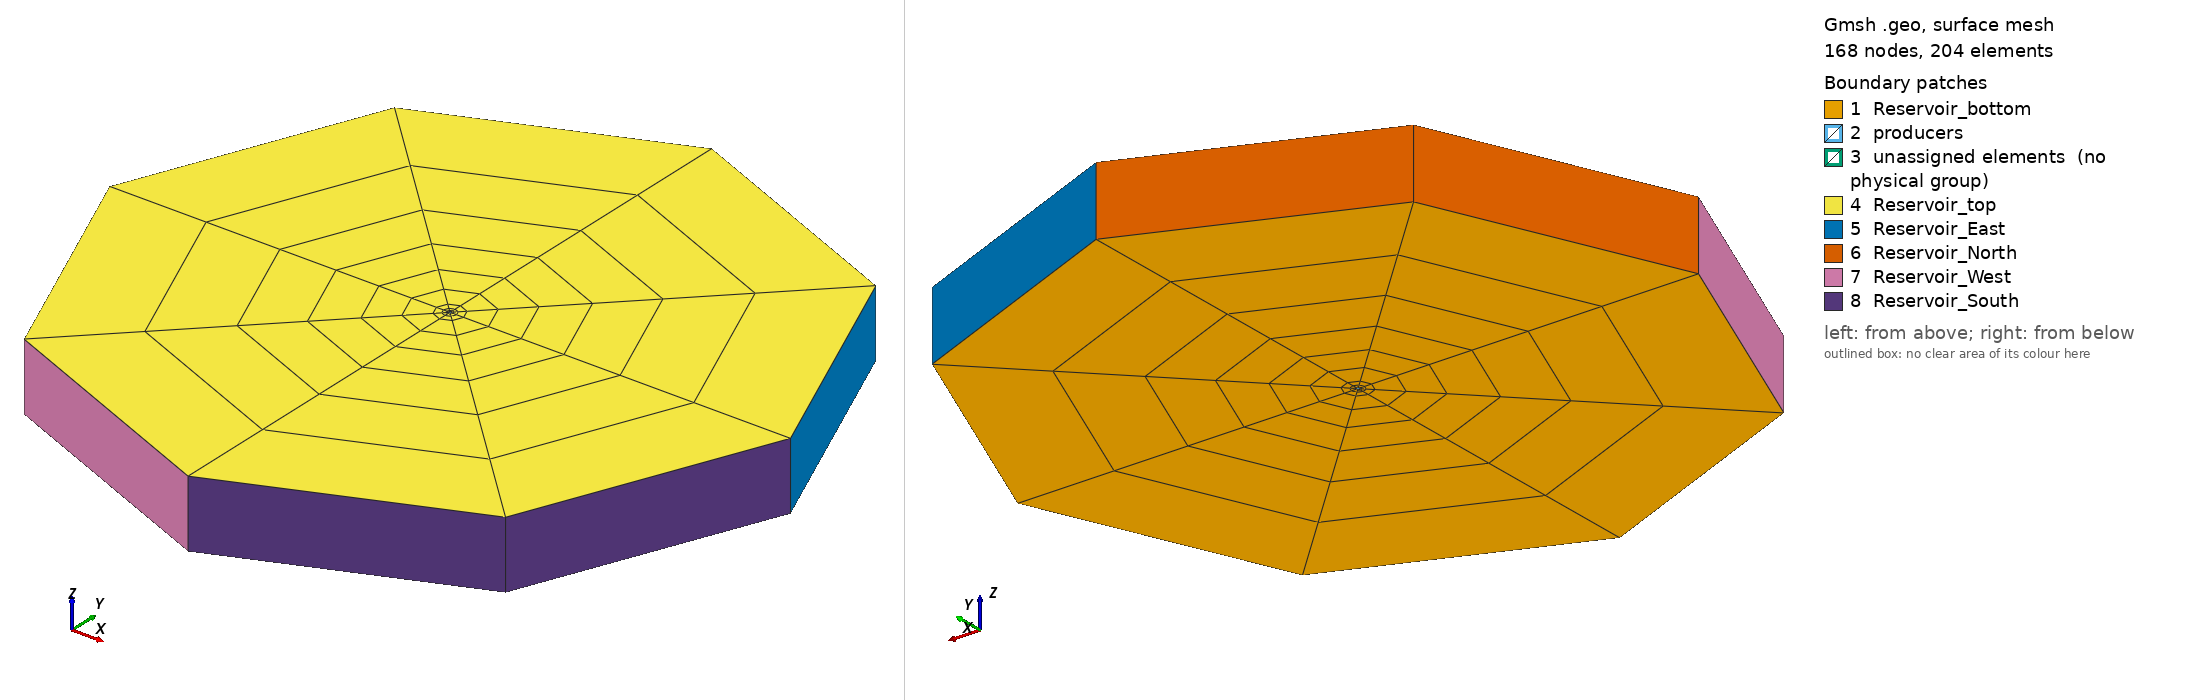

Gmsh geometry script, surface-meshed: 168 nodes, 204 surface elements. Boundary patches (legend numbers): 1 Reservoir_bottom, 2 producers, 3 unassigned elements (no physical group), 4 Reservoir_top, 5 Reservoir_East, 6 Reservoir_North, 7 Reservoir_West, 8 Reservoir_South. Left view from above one corner, right view from below the opposite corner. Legend entries are the model's physical surfaces; 'unassigned elements' are surfaces in no physical group. The drawing asked Gmsh for element sizes between 1% and 20% of the model's largest extent; the script's own settings can give other sizes.

=== reservoir_thiem.geo (drawn) ===
// ---- iMRS reservoir geometry Gmsh scritp ----
// Creates a mesh with an inner structured-quad region and 
// an outer unstructured triangle region
//
// Created 10/01/2016 by Omar Duran
// Labmec, State University of Campinas
// --------------------------------------------

Mesh.Algorithm3D = 6 ;

IsHexaQ = 1;
IsPrismQ = 1;

xSize = 20;
ySize = 20;
zSize = 10;
esize = 0.5;
deg = 2*Pi/360;
alpha = 90*deg; // angle between hor plane and well
beta = 0*deg; // angle between x and well
n_axial = 1;

r = 0.2; // wellbore radius
// parameters of the horizontal cross-section
e = Cos(alpha);
a = r/Sin(alpha);
b = a*Sqrt(1-e^2);
esize = r;

// creating ellipse inner
p1 = newp; Point(p1) = {a*Cos(beta),a*Sin(beta),0,esize}; // first point of the arc
p2 = newp; Point(p2) = {0,0,0,esize}; // center 
p3 = newp; Point(p3) = {a/2*Cos(beta),a/2*Sin(beta),0,esize}; // point in major axis
p4 = newp; Point(p4) = {b*Sin(beta),b*Cos(beta),0,esize}; // end point of the arc
p5 = newp; Point(p5) = {-a*Cos(beta),-a*Sin(beta),0,esize}; // first point of the arc
p6 = newp; Point(p6) = {-b*Sin(beta),-b*Cos(beta),0,esize}; // end point of the arc
l1 = newl; Ellipse(l1) = {p1,p2,p3,p4};
l2 = newl; Ellipse(l2) = {p4,p2,p3,p5};
l3 = newl; Ellipse(l3) = {p5,p2,p3,p6};
l4 = newl; Ellipse(l4) = {p6,p2,p3,p1};
ll1 = newll; Line Loop(ll1) = {-l4,-l3,-l2,-l1};

r = 2.0; // wellbore region radius
// parameters of the horizontal cross-section
e = Cos(alpha);
a = r/Sin(alpha);
b = a*Sqrt(1-e^2);
esize = 2.0*r;

// creating ellipse mid
mp1 = newp; Point(mp1) = {a*Cos(beta),a*Sin(beta),0,esize}; // first point of the arc
mp2 = newp; Point(mp2) = {0,0,0,esize}; // center 
mp3 = newp; Point(mp3) = {a/2*Cos(beta),a/2*Sin(beta),0,esize}; // point in major axis
mp4 = newp; Point(mp4) = {b*Sin(beta),b*Cos(beta),0,esize}; // end point of the arc
mp5 = newp; Point(mp5) = {-a*Cos(beta),-a*Sin(beta),0,esize}; // first point of the arc
mp6 = newp; Point(mp6) = {-b*Sin(beta),-b*Cos(beta),0,esize}; // end point of the arc
ml1 = newl; Ellipse(ml1) = {mp1,mp2,mp3,mp4};
ml2 = newl; Ellipse(ml2) = {mp4,mp2,mp3,mp5};
ml3 = newl; Ellipse(ml3) = {mp5,mp2,mp3,mp6};
ml4 = newl; Ellipse(ml4) = {mp6,mp2,mp3,mp1};
mll1 = newll; Line Loop(mll1) = {-ml4,-ml3,-ml2,-ml1};

r = 50.0; // reservoir radius
// parameters of the horizontal cross-section
e = Cos(alpha);
a = r/Sin(alpha);
b = a*Sqrt(1-e^2);
esize = r;

// creating ellipse outer
rp1 = newp; Point(rp1) = {a*Cos(beta),a*Sin(beta),0,esize}; // first point of the arc
rp2 = newp; Point(rp2) = {0,0,0,esize}; // center 
rp3 = newp; Point(rp3) = {a/2*Cos(beta),a/2*Sin(beta),0,esize}; // point in major axis
rp4 = newp; Point(rp4) = {b*Sin(beta),b*Cos(beta),0,esize}; // end point of the arc
rp5 = newp; Point(rp5) = {-a*Cos(beta),-a*Sin(beta),0,esize}; // first point of the arc
rp6 = newp; Point(rp6) = {-b*Sin(beta),-b*Cos(beta),0,esize}; // end point of the arc
rl1 = newl; Ellipse(rl1) = {rp1,rp2,rp3,rp4};
rl2 = newl; Ellipse(rl2) = {rp4,rp2,rp3,rp5};
rl3 = newl; Ellipse(rl3) = {rp5,rp2,rp3,rp6};
rl4 = newl; Ellipse(rl4) = {rp6,rp2,rp3,rp1};
rll1 = newll; Line Loop(rll1) = {-rl4,-rl3,-rl2,-rl1};


// wellbore connectors
wbl1 = newl; Line(wbl1) = {p1,mp1};
wbl2 = newl; Line(wbl2) = {p4,mp4};
wbl3 = newl; Line(wbl3) = {p5,mp5};
wbl4 = newl; Line(wbl4) = {p6,mp6};

radial[] = {wbl1,wbl2,wbl3,wbl4};
aximutal[] = {l1,l2,l3,l4,ml1,ml2,ml3,ml4,rl1,rl2,rl3,rl4};

Transfinite Line {radial[]} = 4 Using Progression 2.0;
Transfinite Line {aximutal[]} = 3 Using Progression 1.0;

// reservoir connectors
resl1 = newl; Line(resl1) = {mp1,rp1};
resl2 = newl; Line(resl2) = {mp4,rp4};
resl3 = newl; Line(resl3) = {mp5,rp5};
resl4 = newl; Line(resl4) = {mp6,rp6};

// wellbore surfaces
wbll1 = newll; Line Loop(wbll1) = {-l1,wbl1,ml1,-wbl2}; wbs1 = news; Plane Surface(wbs1) = {wbll1};
wbll2 = newll; Line Loop(wbll2) = {-l2,wbl2,ml2,-wbl3}; wbs2 = news; Plane Surface(wbs2) = {wbll2};
wbll3 = newll; Line Loop(wbll3) = {-l3,wbl3,ml3,-wbl4}; wbs3 = news; Plane Surface(wbs3) = {wbll3};
wbll4 = newll; Line Loop(wbll4) = {-l4,wbl4,ml4,-wbl1}; wbs4 = news; Plane Surface(wbs4) = {wbll4};

wellbore[] = {wbs1,wbs2,wbs3,wbs4};

// reservoir surfaces
resll1 = newll; Line Loop(resll1) = {-ml1,resl1,rl1,-resl2}; ress1 = news; Plane Surface(ress1) = {resll1};
resll2 = newll; Line Loop(resll2) = {-ml2,resl2,rl2,-resl3}; ress2 = news; Plane Surface(ress2) = {resll2};
resll3 = newll; Line Loop(resll3) = {-ml3,resl3,rl3,-resl4}; ress3 = news; Plane Surface(ress3) = {resll3};
resll4 = newll; Line Loop(resll4) = {-ml4,resl4,rl4,-resl1}; ress4 = news; Plane Surface(ress4) = {resll4};

reservoir[] = {ress1,ress2,ress3,ress4};

If(IsHexaQ == 1)

Transfinite Surface "*";
Recombine Surface "*";

EndIf

If(IsPrismQ == 1)
out[] = Extrude{ zSize*Cos(alpha)*Cos(beta), zSize*Cos(alpha)*Sin(beta), zSize}{
Surface{wellbore[],reservoir[]};
Layers{n_axial}; 
Recombine;
};
Else
out[] = Extrude{ zSize*Cos(alpha)*Cos(beta), zSize*Cos(alpha)*Sin(beta), zSize}{
Surface{wellbore[],reservoir[]};
Layers{n_axial};
};
EndIf

// tagging

Physical Surface("well_p_lids") = {};
Physical Surface("well_i_lids") = {};

Physical Surface("producers") = {48,92,114,70};
Physical Surface("injectors") = {};

Physical Volume("Reservoir") = {5,6,7,8};
Physical Volume("Wellbore_p") = {1,2,3,4};
Physical Volume("Wellbore_i") = {};
Physical Surface("Reservoir_bottom") = {37,39,35,33,29,31,25,27};
Physical Surface("Reservoir_top") = {105,61,83,127,193,215,171,149};
Physical Surface("Reservoir_South") = {210};
Physical Surface("Reservoir_East") = {144};
Physical Surface("Reservoir_North") = {166};
Physical Surface("Reservoir_West") = {188};
